Run: headless pygame with SDL's dummy video driver; simulated clock (each Clock.tick advances the game by its frame time, no real sleeping); random seed 0; keys injected as events and as key.get_pressed() state; no mouse input.
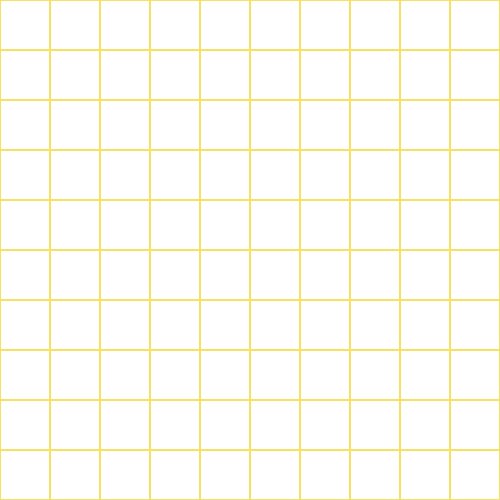
Frame 1 of 4 · flips 1–60 · no input
Frame 2 of 4 · flips 61–180 · tapped SPACE, RETURN · held RIGHT (→), D · screen unchanged from frame 1, image omitted
Frame 3 of 4 · flips 181–300 · held DOWN (↓), S · screen unchanged from frame 2, image omitted
Frame 4 of 4 · flips 301–420 · held LEFT (←), A, UP (↑), W · screen unchanged from frame 3, image omitted

The pygame program that drew these frames:

import pygame

def draw_board(surface, board, cell_size):
    for row in range(len(board)):
        for col in range(len(board[row])):
            color = (255, 255, 255)
            pygame.draw.rect(surface, color, (
                (col * cell_size + 1), (row * cell_size + 1), cell_size - 2, cell_size - 2))
            

pygame.init()
grid_size = 10
cell_size = 50
window_size = grid_size * cell_size
window = pygame.display.set_mode((window_size, window_size))
clock = pygame.time.Clock()
board = [[False for i in range(grid_size)] for i in range(grid_size)]

running = True
while running:
    clock.tick(120)
    for event in pygame.event.get():
        if event.type == pygame.QUIT:
            running = False

    window.fill((247, 225, 99))
    draw_board(window, board, cell_size)
    pygame.display.flip()
pygame.quit()
